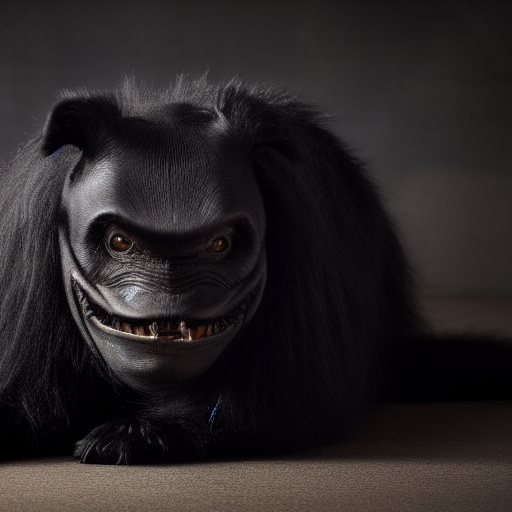
Generation parameters embedded in this image by AUTOMATIC1111 Stable Diffusion web UI or a fork of it (Forge, ...) (PNG 'parameters' text chunk):
A Medium-sized, (Quadruped), (Black (evil creature)), (horror 3), white wall background, indoor, (full body), detail, in the center of photo, dimly lit
Negative prompt: nsfw, lowres, bad anatomy, bad hands, text, error, missing fingers,extra digit, fewer digits, cropped, worst quality, low quality, normal quality, jpeg artifacts, signature, watermark, username, blurry
Steps: 28, Sampler: Euler a, CFG scale: 7, Seed: 932452787, Size: 512x512, Model hash: 14749efc0a, Model: sd-v1-4-full-ema